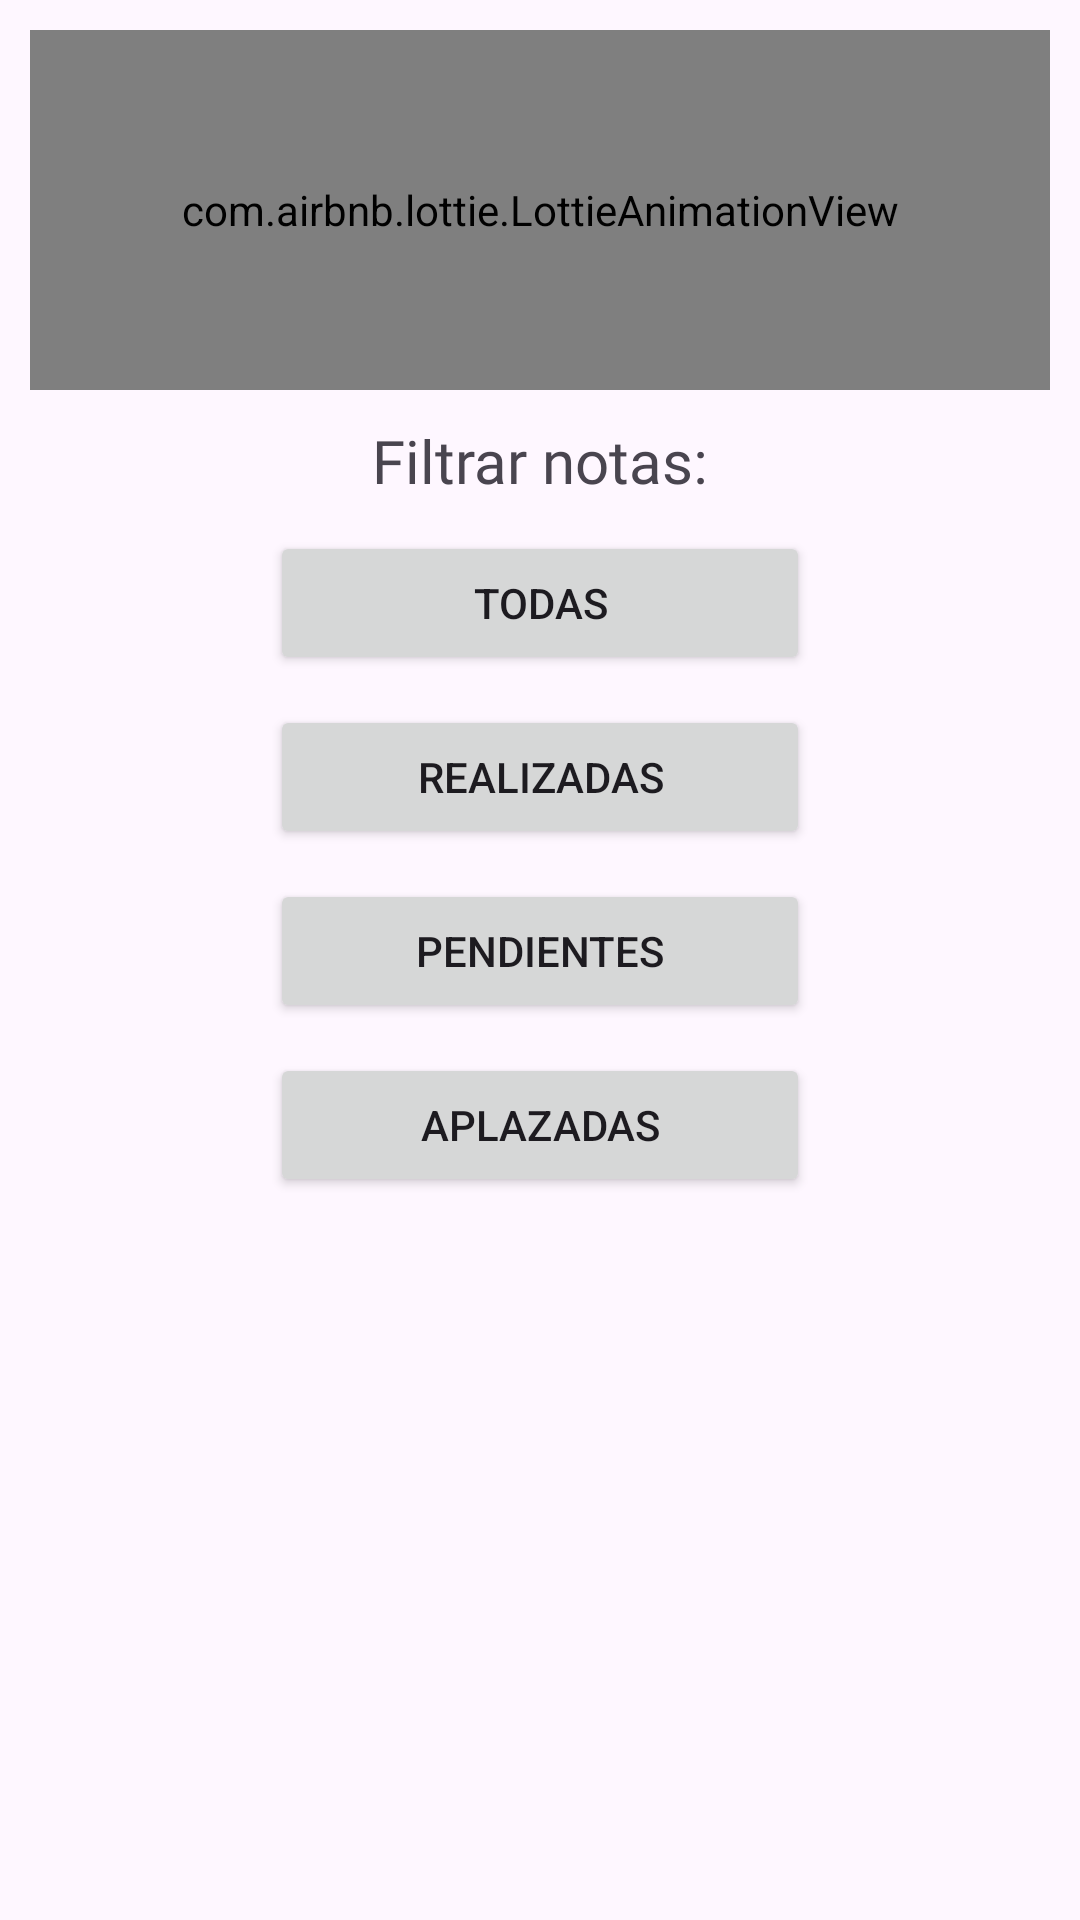

Layout XML and referenced resources for this Android screen:
<!-- AndroidManifest.xml: application theme Theme.Agenda -->
<!-- res/layout/cuadro_dialogo_filtrar_notas.xml -->
<?xml version="1.0" encoding="utf-8"?>
<androidx.appcompat.widget.LinearLayoutCompat xmlns:android="http://schemas.android.com/apk/res/android"
    xmlns:app="http://schemas.android.com/apk/res-auto"
    android:orientation="vertical"
    android:layout_width="300dp"
    android:layout_height="wrap_content"
    android:padding="10dp"
    android:layout_gravity="center">

    <com.airbnb.lottie.LottieAnimationView
        android:layout_width="match_parent"
        android:layout_height="120dp"
        app:lottie_imageAssetsFolder="assets"
        android:layout_gravity="center"
        app:lottie_fileName="filtro.json"
        app:lottie_loop="true"
        app:lottie_autoPlay="true"/>

    <TextView
        android:textSize="20sp"
        android:fontFamily="@font/leaguespartanmedium"
        android:layout_gravity="center"
        android:layout_marginTop="10dp"
        android:text="@string/FiltroTXT"
        android:layout_width="wrap_content"
        android:layout_height="wrap_content"/>

    <Button
        android:id="@+id/Todas_notas"
        android:text="@string/Todas_notas"
        android:layout_gravity="center"
        android:layout_marginTop="10dp"
        android:layout_width="180dp"
        android:layout_height="wrap_content"/>

    <Button
        android:id="@+id/Notas_Realizadas"
        android:text="@string/Notas_Realizadas"
        android:layout_gravity="center"
        android:layout_marginTop="10dp"
        android:layout_width="180dp"
        android:layout_height="wrap_content"/>

    <Button
        android:id="@+id/Notas_Pendientes"
        android:text="@string/Notas_Pendientes"
        android:layout_gravity="center"
        android:layout_marginTop="10dp"
        android:layout_width="180dp"
        android:layout_height="wrap_content"/>

    <Button
        android:id="@+id/Notas_Aplazadas"
        android:text="@string/Notas_Aplazadas"
        android:layout_gravity="center"
        android:layout_marginTop="10dp"
        android:layout_width="180dp"
        android:layout_height="wrap_content"/>

</androidx.appcompat.widget.LinearLayoutCompat>
<!-- resources referenced by this layout -->
<resources>
  <string name="FiltroTXT">Filtrar notas: </string>
  <string name="Notas_Aplazadas">Aplazadas</string>
  <string name="Notas_Pendientes">Pendientes</string>
  <string name="Notas_Realizadas">Realizadas</string>
  <string name="Todas_notas">Todas</string>
  <style name="Theme.Agenda" parent="Base.Theme.Agenda" />
  <style name="Base.Theme.Agenda" parent="Theme.Material3.DayNight">
          
          
          <item name="colorPrimary">@color/colorPrimary</item>
          <item name="colorPrimaryVariant">@color/colorPrimaryDark</item>
          <item name="colorOnSecondary">@color/colorPrimaryLight</item>
      </style>
  <color name="colorPrimary">#0081CF</color>
  <color name="colorPrimaryDark">#3E4756</color>
  <color name="colorPrimaryLight">#A1ACBD</color>
</resources>
